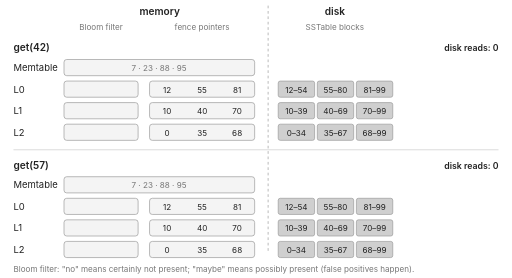
t = 0.00 s
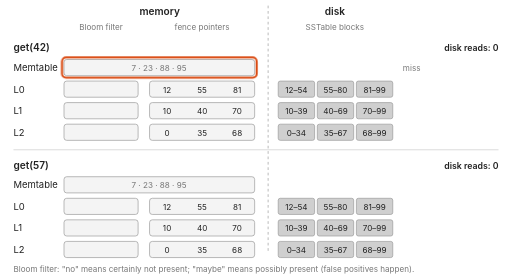
t = 1.72 s
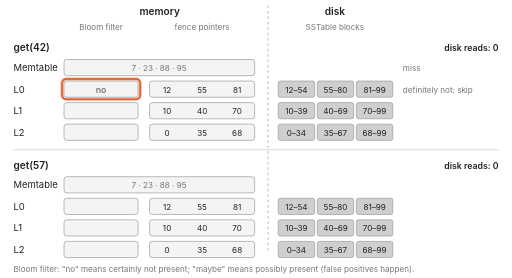
t = 3.47 s
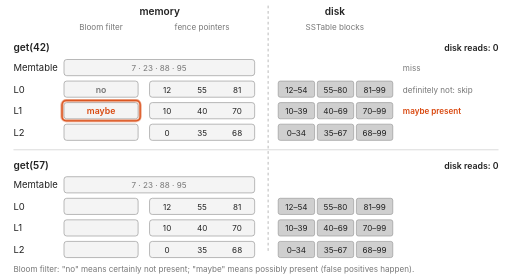
t = 4.81 s
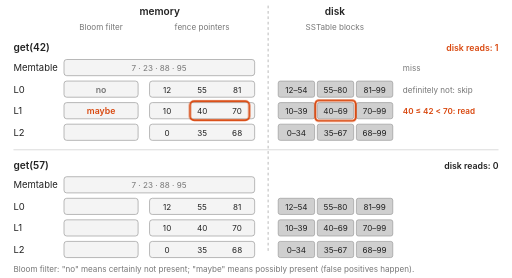
t = 6.56 s
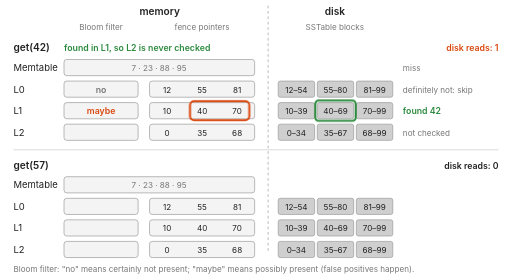
t = 8.36 s

The animated SVG that drew these frames (rendered in a browser with its animation timeline set to each time). Animation: 20 CSS @keyframes rules; frames cover the first 8.36 s, repeats indefinitely.

<svg xmlns="http://www.w3.org/2000/svg" viewBox="0 0 760 412" font-family="-apple-system, BlinkMacSystemFont, 'Segoe UI', Helvetica, Arial, sans-serif" role="img" aria-label="Animated LSM tree point lookups: get(42) misses the Memtable, is skipped by the L0 Bloom filter, gets a maybe from the L1 Bloom filter, and fence pointers narrow the read to one block (1 disk read). get(57) is rejected by every Bloom filter and returns null with 0 disk reads.">
  <style>
    :root { --fg: #222; --muted: #777; --full: #cfcfcf; --empty: #ffffff; --edge: #999; --probe: #d9480f; --ok: #2b8a3e; --chip: #f4f4f4; }
    @media (prefers-color-scheme: dark) {
      :root { --fg: #ddd; --muted: #999; --full: #555; --empty: #1e1e1e; --edge: #777; --probe: #ff8a4c; --ok: #69db7c; --chip: #2a2a2a; }
    }
    text { fill: var(--fg); font-size: 14px; }
    .muted { fill: var(--muted); font-size: 12px; }
    .title { font-weight: 600; font-size: 15px; }
    .chip { fill: var(--chip); stroke: var(--edge); }
    .blk { fill: var(--full); stroke: var(--edge); }
    .bt { font-size: 12px; }
    .ring { fill: none; stroke: var(--probe); stroke-width: 3; }
    .okring { fill: none; stroke: var(--ok); stroke-width: 3; }
    .yes { fill: var(--probe); font-weight: 600; font-size: 13px; }
    .no { fill: var(--muted); font-weight: 600; font-size: 13px; }
    .num { fill: var(--probe); font-weight: 600; font-size: 12px; }
    .oktext { fill: var(--ok); font-weight: 600; font-size: 13px; }
    .cnt { font-weight: 600; font-size: 13px; }
    .div { stroke: var(--edge); stroke-dasharray: 4 4; }

    /* 18s loop. Walk 1 (get 42) runs 0.5s to 4.5s, walk 2 (get 57) runs 8.5s to 12.5s.
       Everything fades out 16.6s to 17.3s, then the loop restarts. */
    .w { opacity: 0; animation: 20.6s linear infinite; }
    .r1 { animation-name: r1; }   /* 0.5s to 1.5s: Memtable probe (walk 1) */
    .r2 { animation-name: r2; }   /* 1.5s to 2.5s: L0 Bloom filter probe (walk 1) */
    .r3 { animation-name: r3; }   /* 2.5s to 3.5s: L1 Bloom filter probe (walk 1) */
    .r4 { animation-name: r4; }   /* 3.5s to 4.5s: read one block from disk (walk 1) */
    .p1 { animation-name: p1; }   /* from 0.5s: Memtable miss (walk 1) */
    .p2 { animation-name: p2; }   /* from 1.5s: L0 says no (walk 1) */
    .p3 { animation-name: p3; }   /* from 2.5s: L1 says maybe (walk 1) */
    .p4 { animation-name: p4; }   /* from 3.5s: fence pointers pick a block, disk reads = 1 */
    .p5 { animation-name: p5; }   /* from 4.5s: found in L1, L2 not checked */
    .c0 { animation-name: c0; }   /* 0s to 3.5s: walk 1 counter at 0 */
    .r6 { animation-name: r6; }   /* 8.5s to 9.5s: Memtable probe (walk 2) */
    .r7 { animation-name: r7; }   /* 9.5s to 10.5s: L0 Bloom filter probe (walk 2) */
    .r8 { animation-name: r8; }   /* 10.5s to 11.5s: L1 Bloom filter probe (walk 2) */
    .r9 { animation-name: r9; }   /* 11.5s to 12.5s: L2 Bloom filter probe (walk 2) */
    .p6 { animation-name: p6; }   /* from 8.5s: Memtable miss (walk 2) */
    .p7 { animation-name: p7; }   /* from 9.5s: L0 says no (walk 2) */
    .p8 { animation-name: p8; }   /* from 10.5s: L1 says no (walk 2) */
    .p9 { animation-name: p9; }   /* from 11.5s: L2 says no (walk 2) */
    .p10 { animation-name: p10; } /* from 12.5s: return null, 0 disk reads */
    .c1 { animation-name: c1; }   /* 0s to 12.5s: walk 2 counter, plain */
    @keyframes r1 { 0.00%, 2.08% { opacity: 0 } 2.42%, 10.31% { opacity: 1 } 10.92%, 100.00% { opacity: 0 } }
    @keyframes r2 { 0.00%, 10.31% { opacity: 0 } 10.92%, 18.81% { opacity: 1 } 19.41%, 100.00% { opacity: 0 } }
    @keyframes r3 { 0.00%, 18.81% { opacity: 0 } 19.41%, 27.30% { opacity: 1 } 27.91%, 100.00% { opacity: 0 } }
    @keyframes r4 { 0.00%, 27.30% { opacity: 0 } 27.91%, 35.80% { opacity: 1 } 36.40%, 100.00% { opacity: 0 } }
    @keyframes p1 { 0.00%, 2.08% { opacity: 0 } 2.42%, 92.75% { opacity: 1 } 95.87%, 100.00% { opacity: 0 } }
    @keyframes p2 { 0.00%, 10.31% { opacity: 0 } 10.92%, 92.75% { opacity: 1 } 95.87%, 100.00% { opacity: 0 } }
    @keyframes p3 { 0.00%, 18.81% { opacity: 0 } 19.41%, 92.75% { opacity: 1 } 95.87%, 100.00% { opacity: 0 } }
    @keyframes p4 { 0.00%, 27.30% { opacity: 0 } 27.91%, 92.75% { opacity: 1 } 95.87%, 100.00% { opacity: 0 } }
    @keyframes p5 { 0.00%, 35.80% { opacity: 0 } 36.40%, 92.75% { opacity: 1 } 95.87%, 100.00% { opacity: 0 } }
    @keyframes c0 { 0.00%, 27.30% { opacity: 1 } 27.91%, 100.00% { opacity: 0 } }
    @keyframes r6 { 0.00%, 44.75% { opacity: 0 } 44.90%, 52.79% { opacity: 1 } 53.40%, 100.00% { opacity: 0 } }
    @keyframes r7 { 0.00%, 52.79% { opacity: 0 } 53.40%, 61.28% { opacity: 1 } 61.89%, 100.00% { opacity: 0 } }
    @keyframes r8 { 0.00%, 61.28% { opacity: 0 } 61.89%, 69.78% { opacity: 1 } 70.39%, 100.00% { opacity: 0 } }
    @keyframes r9 { 0.00%, 69.78% { opacity: 0 } 70.39%, 78.27% { opacity: 1 } 78.88%, 100.00% { opacity: 0 } }
    @keyframes p6 { 0.00%, 44.75% { opacity: 0 } 44.90%, 92.75% { opacity: 1 } 95.87%, 100.00% { opacity: 0 } }
    @keyframes p7 { 0.00%, 52.79% { opacity: 0 } 53.40%, 92.75% { opacity: 1 } 95.87%, 100.00% { opacity: 0 } }
    @keyframes p8 { 0.00%, 61.28% { opacity: 0 } 61.89%, 92.75% { opacity: 1 } 95.87%, 100.00% { opacity: 0 } }
    @keyframes p9 { 0.00%, 69.78% { opacity: 0 } 70.39%, 92.75% { opacity: 1 } 95.87%, 100.00% { opacity: 0 } }
    @keyframes p10 { 0.00%, 78.27% { opacity: 0 } 78.88%, 92.75% { opacity: 1 } 95.87%, 100.00% { opacity: 0 } }
    @keyframes c1 { 0.00%, 78.27% { opacity: 1 } 78.88%, 100.00% { opacity: 0 } }
    @media (prefers-reduced-motion: reduce) {
      .w { animation: none; opacity: 0; }
      .w.fin { opacity: 1; }
    }
  </style>

  <!-- ===== column headers ===== -->
  <text x="237" y="22" text-anchor="middle" class="title">memory</text>
  <text x="497" y="22" text-anchor="middle" class="title">disk</text>
  <text x="150" y="44" text-anchor="middle" class="muted">Bloom filter</text>
  <text x="300" y="44" text-anchor="middle" class="muted">fence pointers</text>
  <text x="497" y="44" text-anchor="middle" class="muted">SSTable blocks</text>
  <line x1="398" y1="8" x2="398" y2="376" class="div"/>
  <line x1="20" y1="222" x2="740" y2="222" stroke="var(--edge)" stroke-opacity="0.5"/>

  <!-- ===== Walk 1: get(42), present in L1 ===== -->
  <text x="20" y="76" class="title">get(42)</text>
  <text x="740" y="76" text-anchor="end" class="cnt w c0">disk reads: 0</text>
  <text x="740" y="76" text-anchor="end" class="cnt w p4 fin" style="fill: var(--probe)">disk reads: 1</text>
  <text x="95" y="76" class="oktext w p5 fin">found in L1, so L2 is never checked</text>

  <text x="20" y="105">Memtable</text>
  <text x="20" y="137">L0</text>
  <text x="20" y="169">L1</text>
  <text x="20" y="201">L2</text>

  <!-- Memtable -->
  <rect x="95" y="88" width="283" height="24" rx="4" class="chip"/>
  <text x="236" y="105" text-anchor="middle" class="muted">7 · 23 · 88 · 95</text>
  <!-- Bloom filters -->
  <rect x="95" y="120" width="110" height="24" rx="4" class="chip"/>
  <rect x="95" y="152" width="110" height="24" rx="4" class="chip"/>
  <rect x="95" y="184" width="110" height="24" rx="4" class="chip"/>
  <!-- fence pointers (sparse index), one cell per block start key -->
  <rect x="222" y="120" width="156" height="24" rx="4" class="chip"/>
  <text x="248" y="137" text-anchor="middle" class="bt">12</text><text x="300" y="137" text-anchor="middle" class="bt">55</text><text x="352" y="137" text-anchor="middle" class="bt">81</text>
  <rect x="222" y="152" width="156" height="24" rx="4" class="chip"/>
  <text x="248" y="169" text-anchor="middle" class="bt">10</text><text x="300" y="169" text-anchor="middle" class="bt">40</text><text x="352" y="169" text-anchor="middle" class="bt">70</text>
  <rect x="222" y="184" width="156" height="24" rx="4" class="chip"/>
  <text x="248" y="201" text-anchor="middle" class="bt">0</text><text x="300" y="201" text-anchor="middle" class="bt">35</text><text x="352" y="201" text-anchor="middle" class="bt">68</text>
  <!-- SSTable blocks -->
  <rect x="413" y="120" width="54" height="24" rx="3" class="blk"/><text x="440" y="137" text-anchor="middle" class="bt">12–54</text>
  <rect x="471" y="120" width="54" height="24" rx="3" class="blk"/><text x="498" y="137" text-anchor="middle" class="bt">55–80</text>
  <rect x="529" y="120" width="54" height="24" rx="3" class="blk"/><text x="556" y="137" text-anchor="middle" class="bt">81–99</text>
  <rect x="413" y="152" width="54" height="24" rx="3" class="blk"/><text x="440" y="169" text-anchor="middle" class="bt">10–39</text>
  <rect x="471" y="152" width="54" height="24" rx="3" class="blk"/><text x="498" y="169" text-anchor="middle" class="bt">40–69</text>
  <rect x="529" y="152" width="54" height="24" rx="3" class="blk"/><text x="556" y="169" text-anchor="middle" class="bt">70–99</text>
  <rect x="413" y="184" width="54" height="24" rx="3" class="blk"/><text x="440" y="201" text-anchor="middle" class="bt">0–34</text>
  <rect x="471" y="184" width="54" height="24" rx="3" class="blk"/><text x="498" y="201" text-anchor="middle" class="bt">35–67</text>
  <rect x="529" y="184" width="54" height="24" rx="3" class="blk"/><text x="556" y="201" text-anchor="middle" class="bt">68–99</text>

  <!-- step 1: Memtable miss -->
  <rect x="92" y="85" width="289" height="30" rx="6" class="ring w r1"/>
  <text x="598" y="105" class="muted w p1 fin">miss</text>
  <!-- step 2: L0 Bloom filter says no -->
  <rect x="92" y="117" width="116" height="30" rx="6" class="ring w r2"/>
  <text x="150" y="137" text-anchor="middle" class="no w p2 fin">no</text>
  <text x="598" y="137" class="muted w p2 fin">definitely not: skip</text>
  <!-- step 3: L1 Bloom filter says maybe -->
  <rect x="92" y="149" width="116" height="30" rx="6" class="ring w r3"/>
  <text x="150" y="169" text-anchor="middle" class="yes w p3 fin">maybe</text>
  <text x="598" y="169" class="num w r3">maybe present</text>
  <!-- step 4: fence pointers narrow to block 40-69, read it -->
  <rect x="282" y="150" width="88" height="28" rx="6" class="ring w p4 fin"/>
  <rect x="468" y="149" width="60" height="30" rx="5" class="ring w r4"/>
  <text x="598" y="169" class="num w r4">40 ≤ 42 &lt; 70: read</text>
  <!-- step 5: found -->
  <rect x="468" y="149" width="60" height="30" rx="5" class="okring w p5 fin"/>
  <text x="598" y="169" class="oktext w p5 fin">found 42</text>
  <text x="598" y="201" class="muted w p5 fin">not checked</text>

  <!-- ===== Walk 2: get(57), absent ===== -->
  <text x="20" y="250" class="title">get(57)</text>
  <text x="740" y="250" text-anchor="end" class="cnt w c1">disk reads: 0</text>
  <text x="740" y="250" text-anchor="end" class="oktext w p10 fin">0 disk reads</text>
  <text x="95" y="250" class="oktext w p10 fin">every filter says no: return null</text>

  <text x="20" y="279">Memtable</text>
  <text x="20" y="311">L0</text>
  <text x="20" y="343">L1</text>
  <text x="20" y="375">L2</text>

  <rect x="95" y="262" width="283" height="24" rx="4" class="chip"/>
  <text x="236" y="279" text-anchor="middle" class="muted">7 · 23 · 88 · 95</text>
  <rect x="95" y="294" width="110" height="24" rx="4" class="chip"/>
  <rect x="95" y="326" width="110" height="24" rx="4" class="chip"/>
  <rect x="95" y="358" width="110" height="24" rx="4" class="chip"/>
  <rect x="222" y="294" width="156" height="24" rx="4" class="chip"/>
  <text x="248" y="311" text-anchor="middle" class="bt">12</text><text x="300" y="311" text-anchor="middle" class="bt">55</text><text x="352" y="311" text-anchor="middle" class="bt">81</text>
  <rect x="222" y="326" width="156" height="24" rx="4" class="chip"/>
  <text x="248" y="343" text-anchor="middle" class="bt">10</text><text x="300" y="343" text-anchor="middle" class="bt">40</text><text x="352" y="343" text-anchor="middle" class="bt">70</text>
  <rect x="222" y="358" width="156" height="24" rx="4" class="chip"/>
  <text x="248" y="375" text-anchor="middle" class="bt">0</text><text x="300" y="375" text-anchor="middle" class="bt">35</text><text x="352" y="375" text-anchor="middle" class="bt">68</text>
  <rect x="413" y="294" width="54" height="24" rx="3" class="blk"/><text x="440" y="311" text-anchor="middle" class="bt">12–54</text>
  <rect x="471" y="294" width="54" height="24" rx="3" class="blk"/><text x="498" y="311" text-anchor="middle" class="bt">55–80</text>
  <rect x="529" y="294" width="54" height="24" rx="3" class="blk"/><text x="556" y="311" text-anchor="middle" class="bt">81–99</text>
  <rect x="413" y="326" width="54" height="24" rx="3" class="blk"/><text x="440" y="343" text-anchor="middle" class="bt">10–39</text>
  <rect x="471" y="326" width="54" height="24" rx="3" class="blk"/><text x="498" y="343" text-anchor="middle" class="bt">40–69</text>
  <rect x="529" y="326" width="54" height="24" rx="3" class="blk"/><text x="556" y="343" text-anchor="middle" class="bt">70–99</text>
  <rect x="413" y="358" width="54" height="24" rx="3" class="blk"/><text x="440" y="375" text-anchor="middle" class="bt">0–34</text>
  <rect x="471" y="358" width="54" height="24" rx="3" class="blk"/><text x="498" y="375" text-anchor="middle" class="bt">35–67</text>
  <rect x="529" y="358" width="54" height="24" rx="3" class="blk"/><text x="556" y="375" text-anchor="middle" class="bt">68–99</text>

  <rect x="92" y="259" width="289" height="30" rx="6" class="ring w r6"/>
  <text x="598" y="279" class="muted w p6 fin">miss</text>
  <rect x="92" y="291" width="116" height="30" rx="6" class="ring w r7"/>
  <text x="150" y="311" text-anchor="middle" class="no w p7 fin">no</text>
  <text x="598" y="311" class="muted w p7 fin">definitely not: skip</text>
  <rect x="92" y="323" width="116" height="30" rx="6" class="ring w r8"/>
  <text x="150" y="343" text-anchor="middle" class="no w p8 fin">no</text>
  <text x="598" y="343" class="muted w p8 fin">definitely not: skip</text>
  <rect x="92" y="355" width="116" height="30" rx="6" class="ring w r9"/>
  <text x="150" y="375" text-anchor="middle" class="no w p9 fin">no</text>
  <text x="598" y="375" class="muted w p9 fin">definitely not: skip</text>

  <text x="20" y="404" class="muted">Bloom filter: "no" means certainly not present; "maybe" means possibly present (false positives happen).</text>
</svg>
